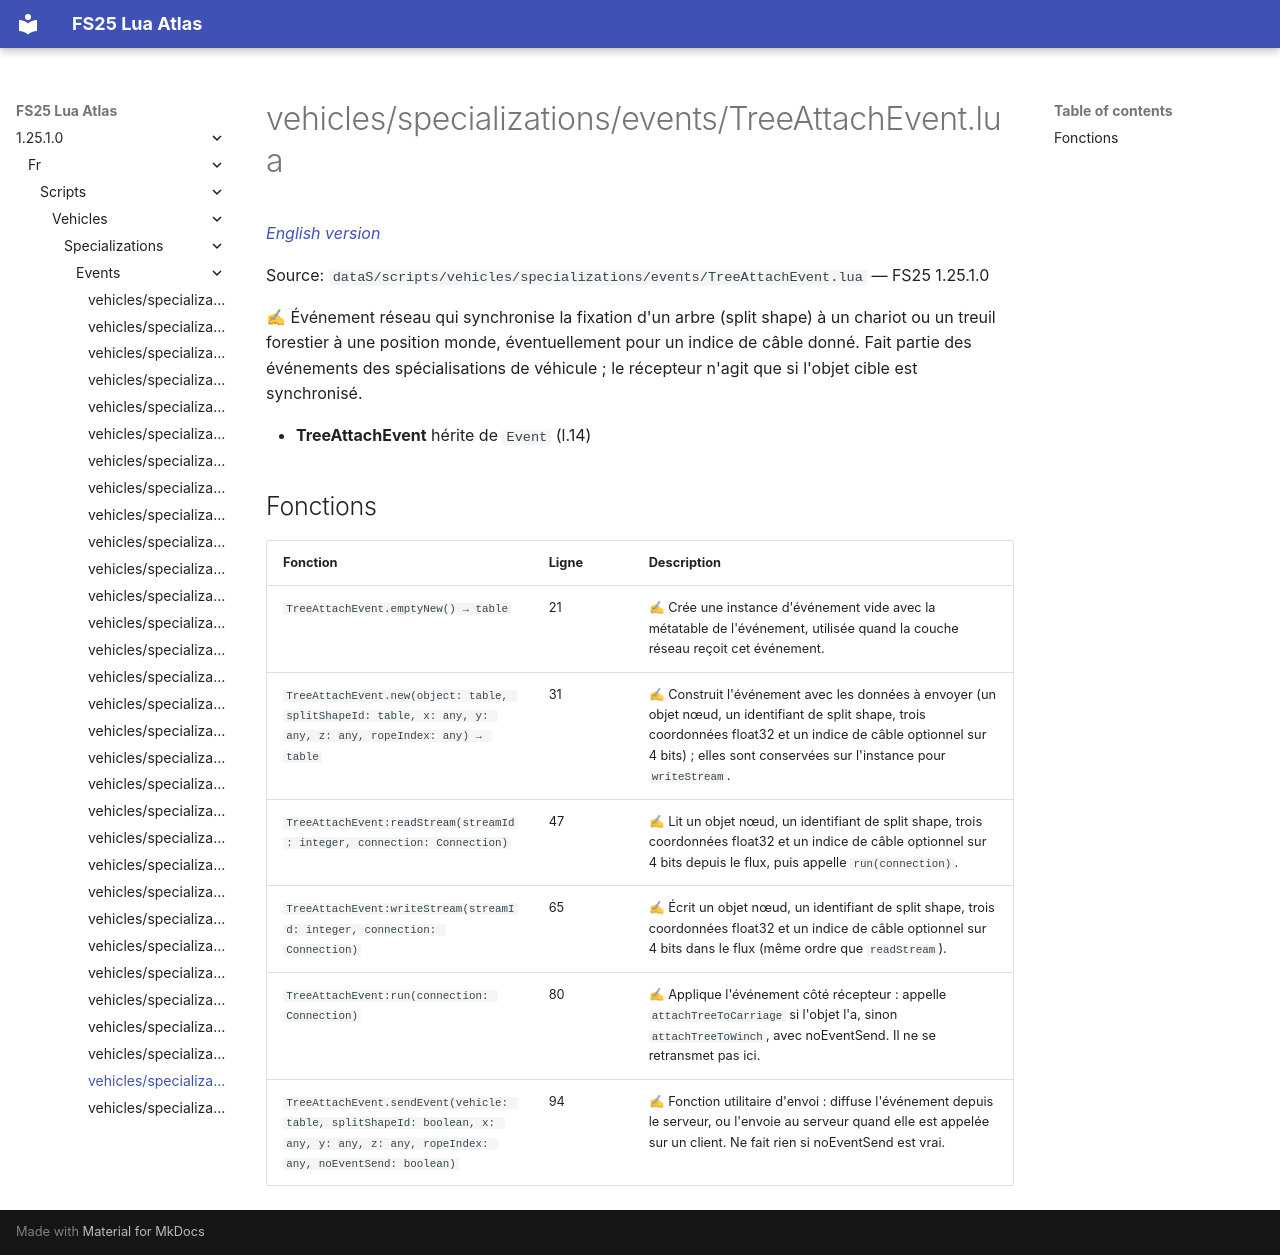

repository: Tim0219800/fs25-lua-atlas · page: 1.25.1.0/fr/scripts/vehicles/specializations/events/TreeAttachEvent.html · generator: mkdocs

# vehicles/specializations/events/TreeAttachEvent.lua

*[English version](../../../../../scripts/vehicles/specializations/events/TreeAttachEvent.md)*

Source: `dataS/scripts/vehicles/specializations/events/TreeAttachEvent.lua` — FS25 1.25.1.0

✍ Événement réseau qui synchronise la fixation d'un arbre (split shape) à un chariot ou un treuil forestier à une position monde, éventuellement pour un indice de câble donné. Fait partie des événements des spécialisations de véhicule ; le récepteur n'agit que si l'objet cible est synchronisé.

- **TreeAttachEvent** hérite de `Event` (l.14)

## Fonctions

| Fonction | Ligne | Description |
|---|---|---|
| `TreeAttachEvent.emptyNew() → table` | 21 | ✍ Crée une instance d'événement vide avec la métatable de l'événement, utilisée quand la couche réseau reçoit cet événement. |
| `TreeAttachEvent.new(object: table, splitShapeId: table, x: any, y: any, z: any, ropeIndex: any) → table` | 31 | ✍ Construit l'événement avec les données à envoyer (un objet nœud, un identifiant de split shape, trois coordonnées float32 et un indice de câble optionnel sur 4 bits) ; elles sont conservées sur l'instance pour `writeStream`. |
| `TreeAttachEvent:readStream(streamId: integer, connection: Connection)` | 47 | ✍ Lit un objet nœud, un identifiant de split shape, trois coordonnées float32 et un indice de câble optionnel sur 4 bits depuis le flux, puis appelle `run(connection)`. |
| `TreeAttachEvent:writeStream(streamId: integer, connection: Connection)` | 65 | ✍ Écrit un objet nœud, un identifiant de split shape, trois coordonnées float32 et un indice de câble optionnel sur 4 bits dans le flux (même ordre que `readStream`). |
| `TreeAttachEvent:run(connection: Connection)` | 80 | ✍ Applique l'événement côté récepteur : appelle `attachTreeToCarriage` si l'objet l'a, sinon `attachTreeToWinch`, avec noEventSend. Il ne se retransmet pas ici. |
| `TreeAttachEvent.sendEvent(vehicle: table, splitShapeId: boolean, x: any, y: any, z: any, ropeIndex: any, noEventSend: boolean)` | 94 | ✍ Fonction utilitaire d'envoi : diffuse l'événement depuis le serveur, ou l'envoie au serveur quand elle est appelée sur un client. Ne fait rien si noEventSend est vrai. |
